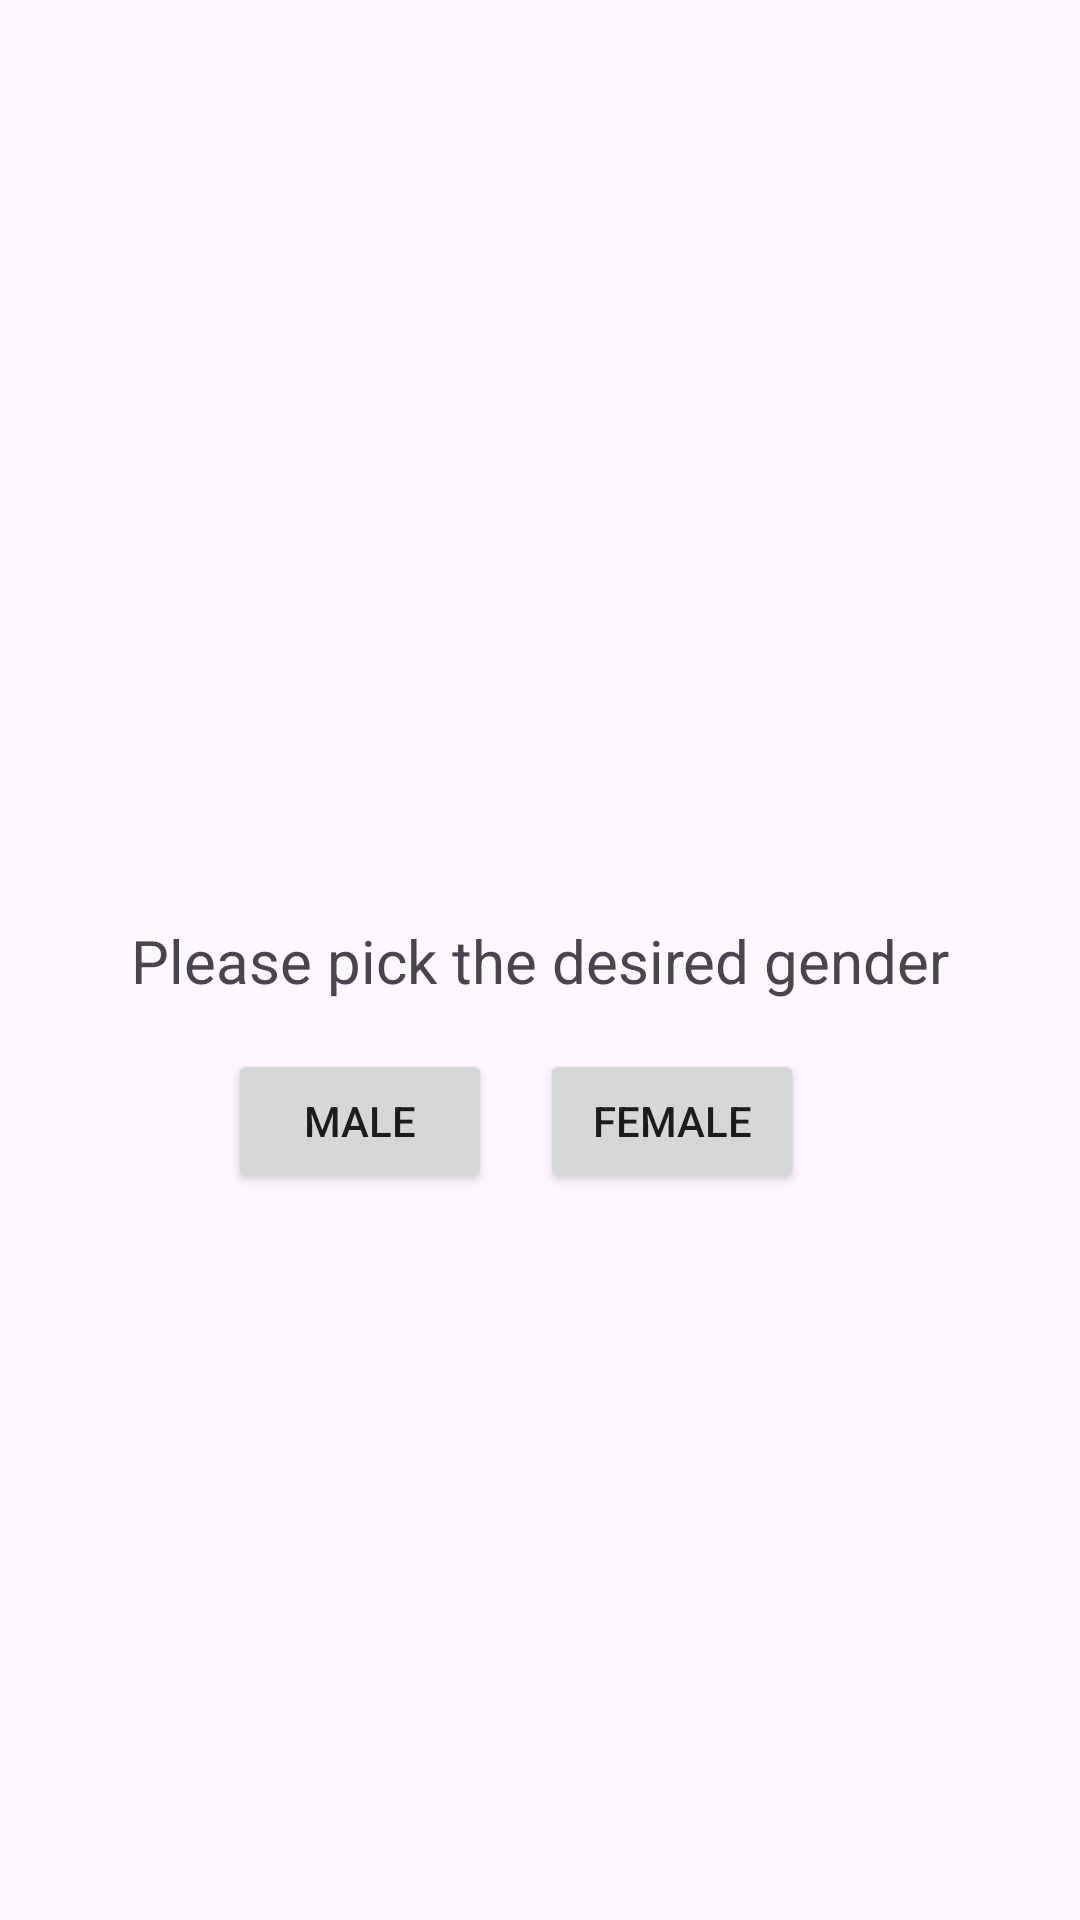

Reconstruct the res/layout file that produces this screen, plus the resources it refers to.
<!-- AndroidManifest.xml: application theme Theme.BabyNamer -->
<!-- res/layout/activity_home.xml -->
<?xml version="1.0" encoding="utf-8"?>
<androidx.constraintlayout.widget.ConstraintLayout xmlns:android="http://schemas.android.com/apk/res/android"
    xmlns:app="http://schemas.android.com/apk/res-auto"
    xmlns:tools="http://schemas.android.com/tools"
    android:layout_width="match_parent"
    android:layout_height="match_parent"
    tools:context=".ui.home.HomeActivity">


    <TextView
        android:id="@+id/title"
        android:layout_width="wrap_content"
        android:layout_height="wrap_content"
        android:text="@string/title"
        android:textSize="@dimen/title_textSize"
        app:layout_constraintBottom_toBottomOf="parent"
        app:layout_constraintEnd_toEndOf="parent"
        app:layout_constraintStart_toStartOf="parent"
        app:layout_constraintTop_toTopOf="parent" />

    <LinearLayout
        android:id="@+id/button_container"
        android:layout_width="wrap_content"
        android:layout_height="wrap_content"
        android:layout_marginTop="@dimen/default_margin"
        android:orientation="horizontal"
        app:layout_constraintEnd_toEndOf="parent"
        app:layout_constraintStart_toStartOf="parent"
        app:layout_constraintTop_toBottomOf="@id/title">

        <Button
            android:id="@+id/male_button"
            android:layout_width="match_parent"
            android:layout_height="wrap_content"
            android:text="@string/male_button" />

        <Button
            android:id="@+id/female_button"
            android:layout_width="match_parent"
            android:layout_height="wrap_content"
            android:layout_marginHorizontal="@dimen/default_margin"
            android:text="@string/female_button" />

    </LinearLayout>


</androidx.constraintlayout.widget.ConstraintLayout>
<!-- resources referenced by this layout -->
<resources>
  <dimen name="default_margin">16dp</dimen>
  <dimen name="title_textSize">20sp</dimen>
  <string name="female_button">FEMALE</string>
  <string name="male_button">MALE</string>
  <string name="title">Please pick the desired gender</string>
  <style name="Theme.BabyNamer" parent="Base.Theme.BabyNamer" />
  <style name="Base.Theme.BabyNamer" parent="Theme.Material3.DayNight.NoActionBar">
          
          
      </style>
</resources>
